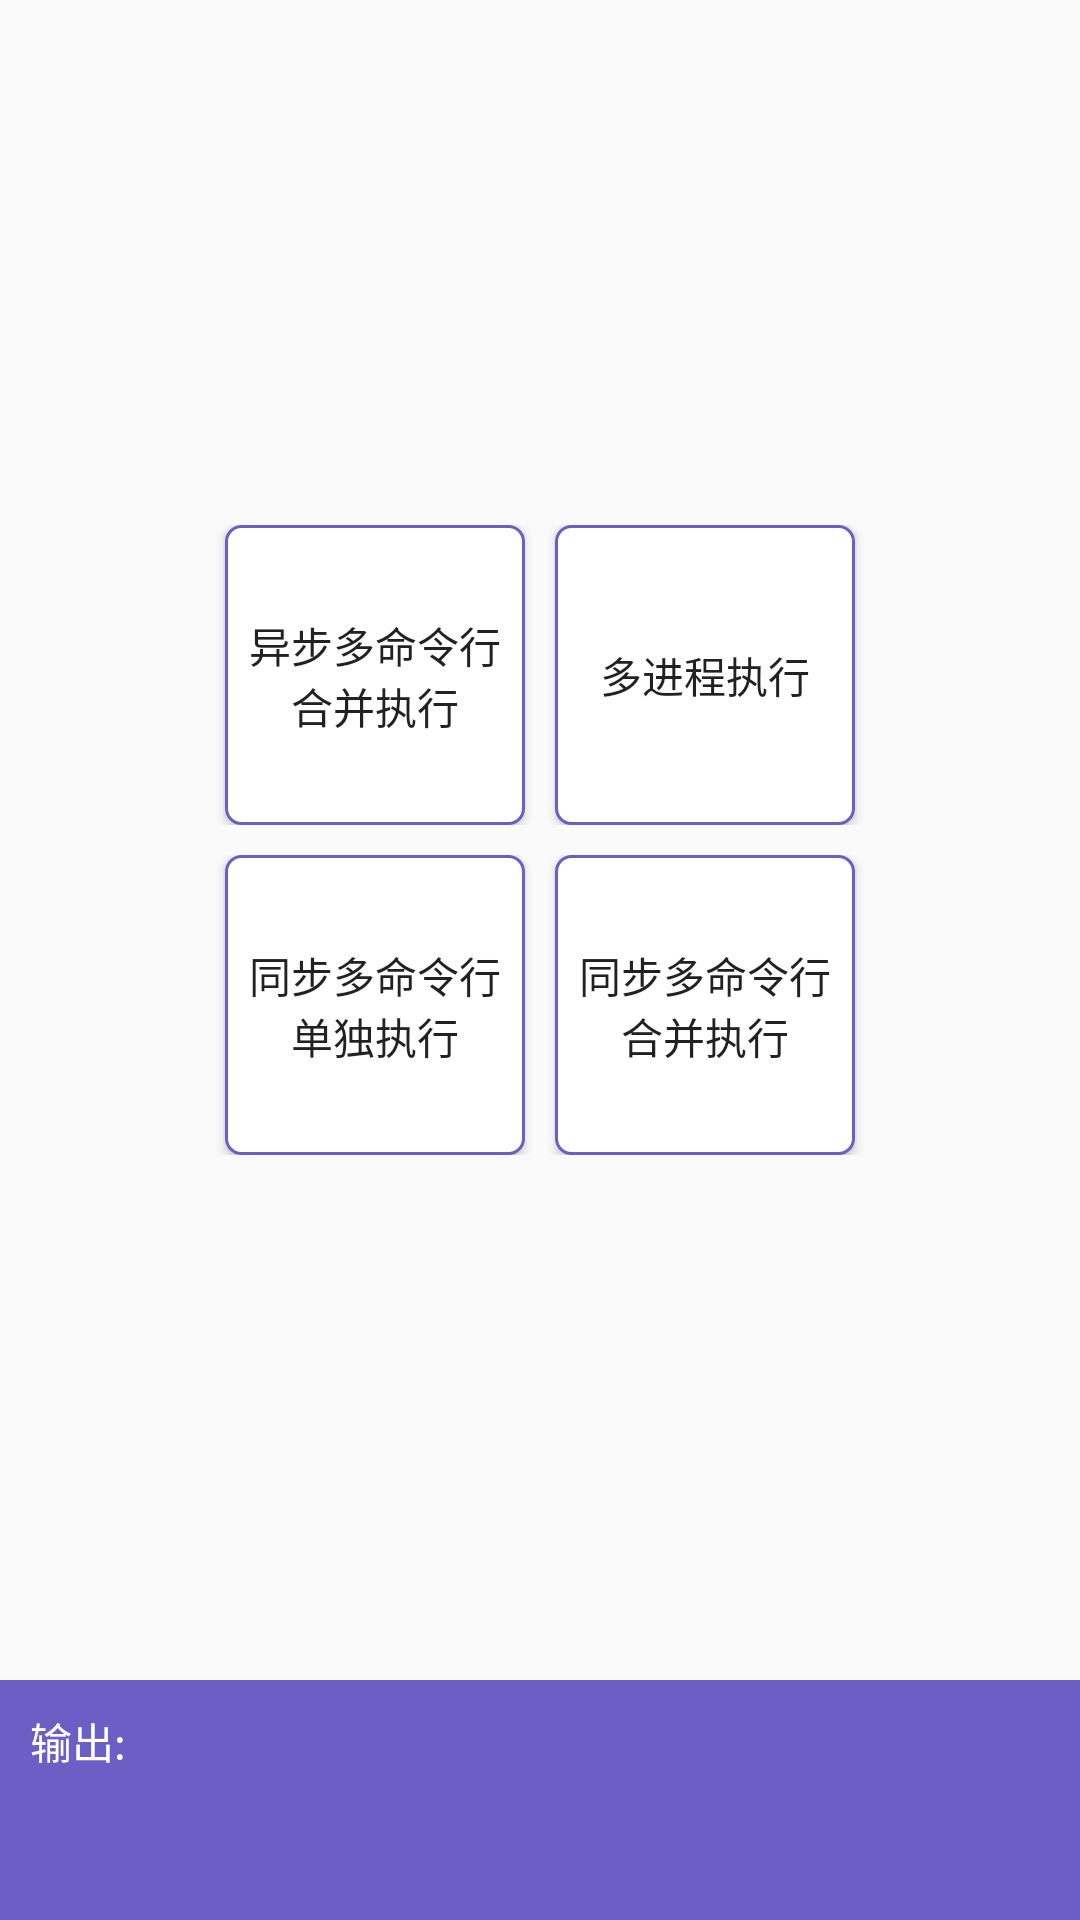

Reconstruct the res/layout file that produces this screen, plus the resources it refers to.
<!-- AndroidManifest.xml: application theme AppTheme -->
<!-- res/layout/activity_ffmpeg_more_command.xml -->
<?xml version="1.0" encoding="utf-8"?>
<LinearLayout xmlns:android="http://schemas.android.com/apk/res/android"
    android:layout_width="match_parent"
    android:layout_height="match_parent"
    android:orientation="vertical">

    <LinearLayout
        android:layout_width="match_parent"
        android:layout_height="0dp"
        android:orientation="vertical"
        android:gravity="center"
        android:layout_weight="1">

        <LinearLayout
            android:layout_width="match_parent"
            android:gravity="center"
            android:layout_height="wrap_content">
            <Button
                android:id="@+id/btn_more_command3"
                android:layout_width="100dp"
                android:layout_height="100dp"
                android:background="@drawable/shape_button_border"
                android:paddingStart="5dp"
                android:paddingEnd="5dp"
                android:text="@string/str_more_command3" />

            <Button
                android:id="@+id/btn_more_command4"
                android:layout_width="100dp"
                android:layout_height="100dp"
                android:background="@drawable/shape_button_border"
                android:paddingStart="5dp"
                android:paddingEnd="5dp"
                android:layout_marginLeft="10dp"
                android:text="@string/str_more_command4" />

        </LinearLayout>

        <LinearLayout
            android:layout_width="match_parent"
            android:gravity="center"
            android:layout_marginTop="10dp"
            android:layout_height="wrap_content">

            <Button
                android:id="@+id/btn_more_command"
                android:layout_width="100dp"
                android:layout_height="100dp"
                android:background="@drawable/shape_button_border"
                android:paddingStart="5dp"
                android:paddingEnd="5dp"
                android:text="@string/str_more_command" />

            <Button
                android:id="@+id/btn_more_command2"
                android:layout_width="100dp"
                android:layout_height="100dp"
                android:layout_marginLeft="10dp"
                android:background="@drawable/shape_button_border"
                android:paddingStart="5dp"
                android:paddingEnd="5dp"
                android:text="@string/str_more_command2" />

        </LinearLayout>

    </LinearLayout>




    <LinearLayout
        android:layout_width="match_parent"
        android:layout_height="wrap_content"
        android:layout_alignParentBottom="true"
        android:background="@color/colorPrimary"
        android:minHeight="80dp"
        android:paddingStart="10dp"
        android:paddingTop="10dp"
        android:paddingEnd="10dp">

        <TextView
            android:layout_width="wrap_content"
            android:layout_height="wrap_content"
            android:text="@string/str_output_result"
            android:textColor="@color/white" />

        <TextView
            android:id="@+id/tv_content"
            android:layout_width="wrap_content"
            android:layout_height="wrap_content"
            android:layout_marginLeft="10dp"
            android:textColor="@color/white"
            android:textSize="15sp"
            android:textStyle="bold" />
    </LinearLayout>

</LinearLayout>
<!-- resources referenced by this layout -->
<resources>
  <color name="colorPrimary">#6b5fc6</color>
  <color name="white">#ffffff</color>
  <!-- drawable shape_button_border (drawable) -->
  <?xml version="1.0" encoding="utf-8"?>
  <shape
      android:shape="rectangle"
      xmlns:android="http://schemas.android.com/apk/res/android">
  
      <stroke android:color="@color/colorPrimary" android:width="1dp"/>
      <corners android:radius="5dp"/>
      <solid android:color="@color/white"/>
  
  </shape>
  <string name="str_more_command">同步多命令行\n单独执行</string>
  <string name="str_more_command2">同步多命令行\n合并执行</string>
  <string name="str_more_command3">异步多命令行\n合并执行</string>
  <string name="str_more_command4">多进程执行</string>
  <string name="str_output_result">输出:</string>
  <style name="AppTheme" parent="BaseAppTheme">
  
      </style>
  <style name="BaseAppTheme" parent="Theme.AppCompat.Light.DarkActionBar">
          
          <item name="colorPrimary">@color/colorPrimary</item>
          <item name="colorPrimaryDark">@color/colorPrimaryDark</item>
          <item name="colorAccent">@color/colorAccent</item>
      </style>
  <color name="colorPrimaryDark">#6b5fc6</color>
  <color name="colorAccent">#D81B60</color>
</resources>
